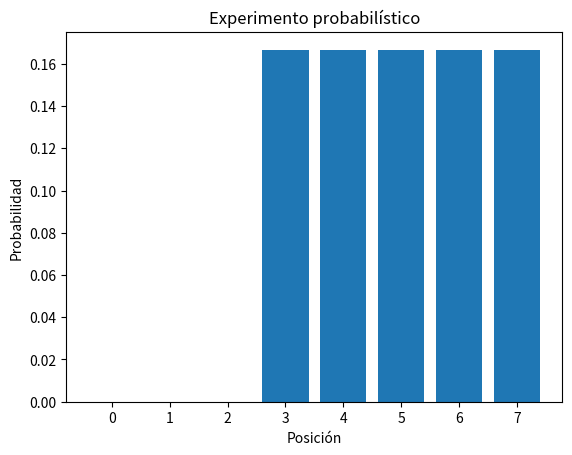

Reproduce this figure in Python.
import numpy as np
import matplotlib.pyplot as plt

estado_inicial = np.array([1,0,0,0,0,0,0,0])

M = np.array([
    [0,0,0,0,0,0,0,0],
    [1/2,0,0,0,0,0,0,0],
    [1/2,0,0,0,0,0,0,0],
    [0,1/3,0,0,0,0,0,0],
    [0,1/3,0,0,0,0,0,0],
    [0,1/3,0,0,0,0,0,0],
    [0,0,1/3,0,0,0,0,0],
    [0,0,1/3,0,0,0,0,0],
])

estado_1 = np.dot(M, estado_inicial)
estado_final = np.dot(M, estado_1)
print("Resultado final:", estado_final)

plt.bar(range(len(estado_final)), estado_final)
plt.title("Experimento probabilístico")
plt.xlabel("Posición")
plt.ylabel("Probabilidad")
plt.show()
